Run: headless pygame with SDL's dummy video driver; simulated clock (each Clock.tick advances the game by its frame time, no real sleeping); random seed 0; keys injected as events and as key.get_pressed() state; no mouse input.
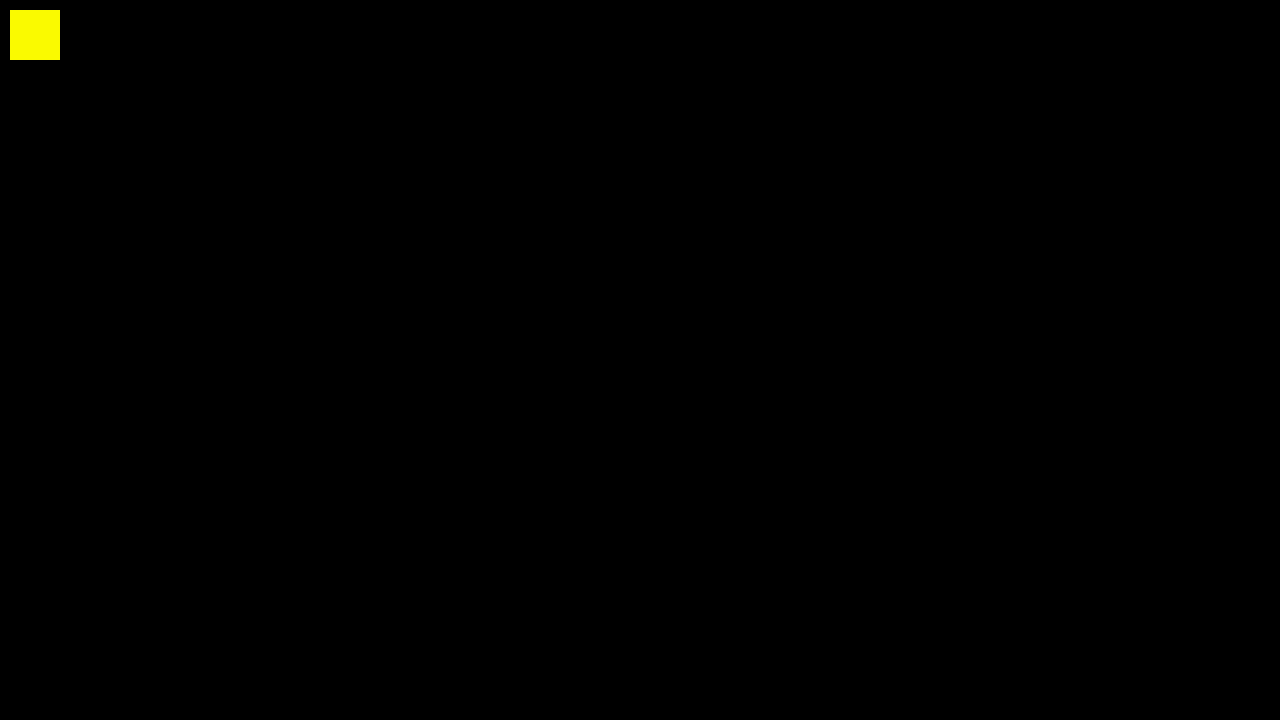
Frame 1 of 4 · flips 1–60 · no input
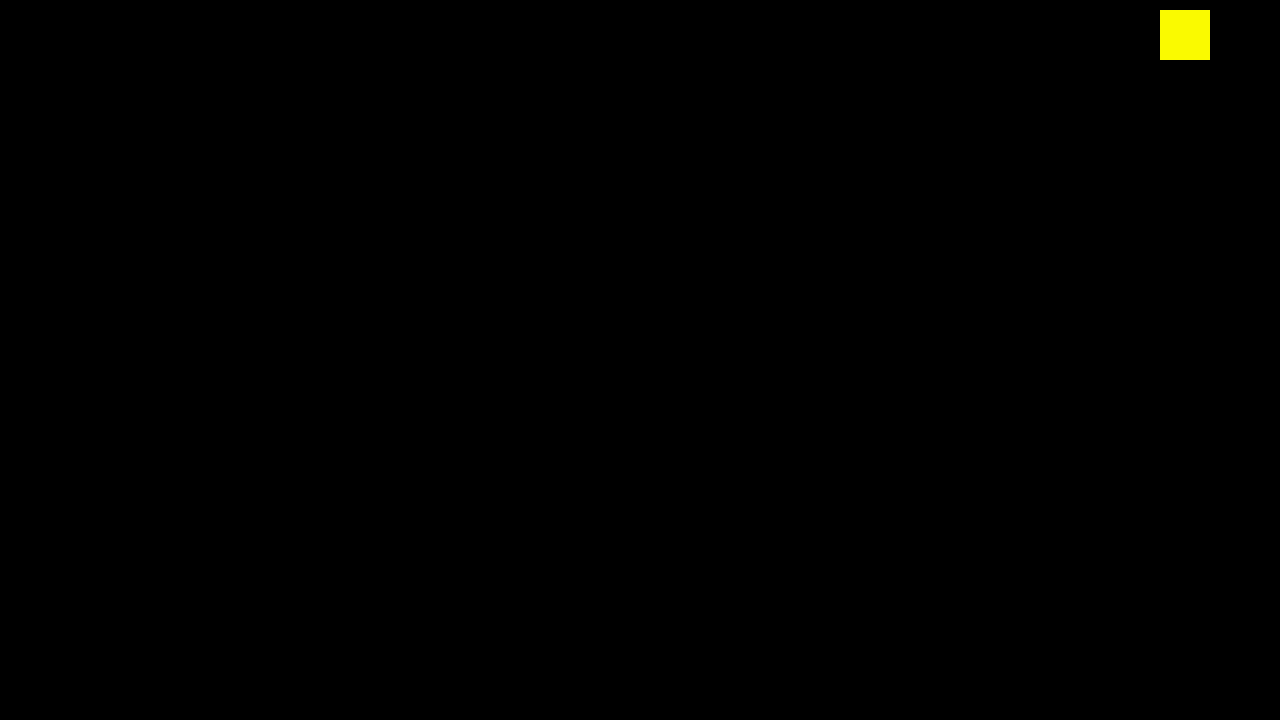
Frame 2 of 4 · flips 61–180 · tapped SPACE, RETURN · held RIGHT (→), D
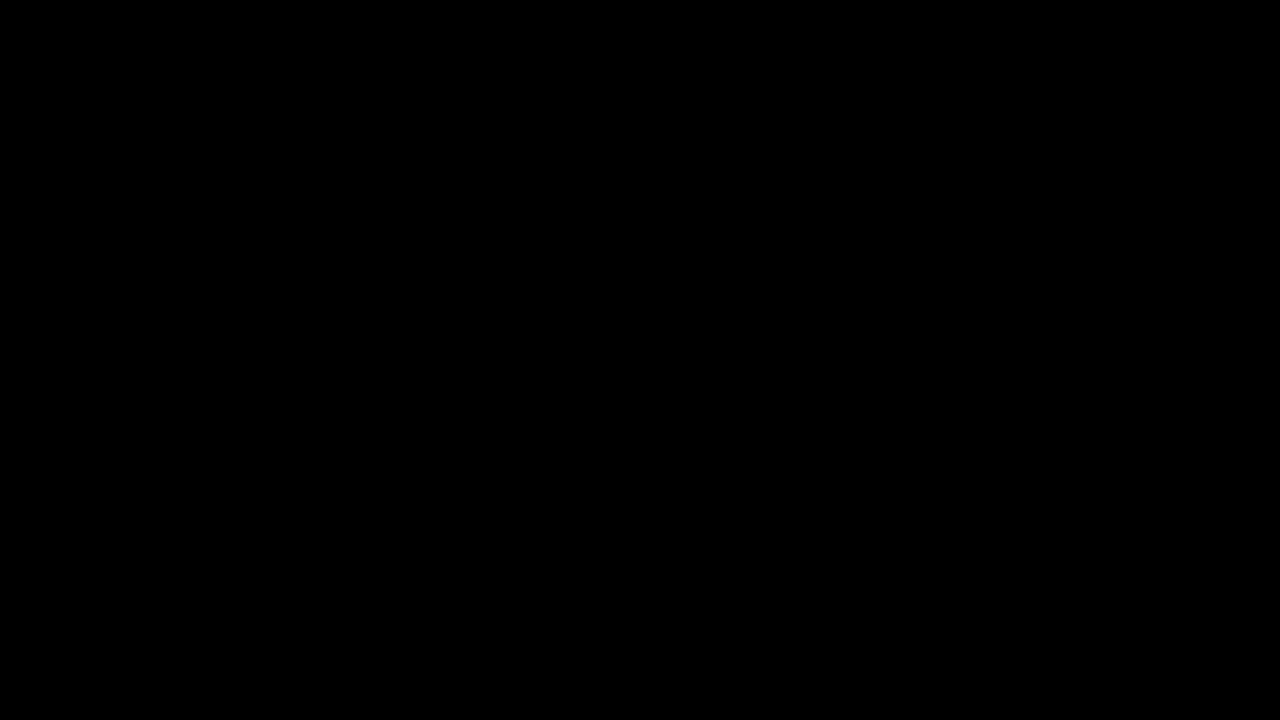
Frame 3 of 4 · flips 181–300 · held DOWN (↓), S
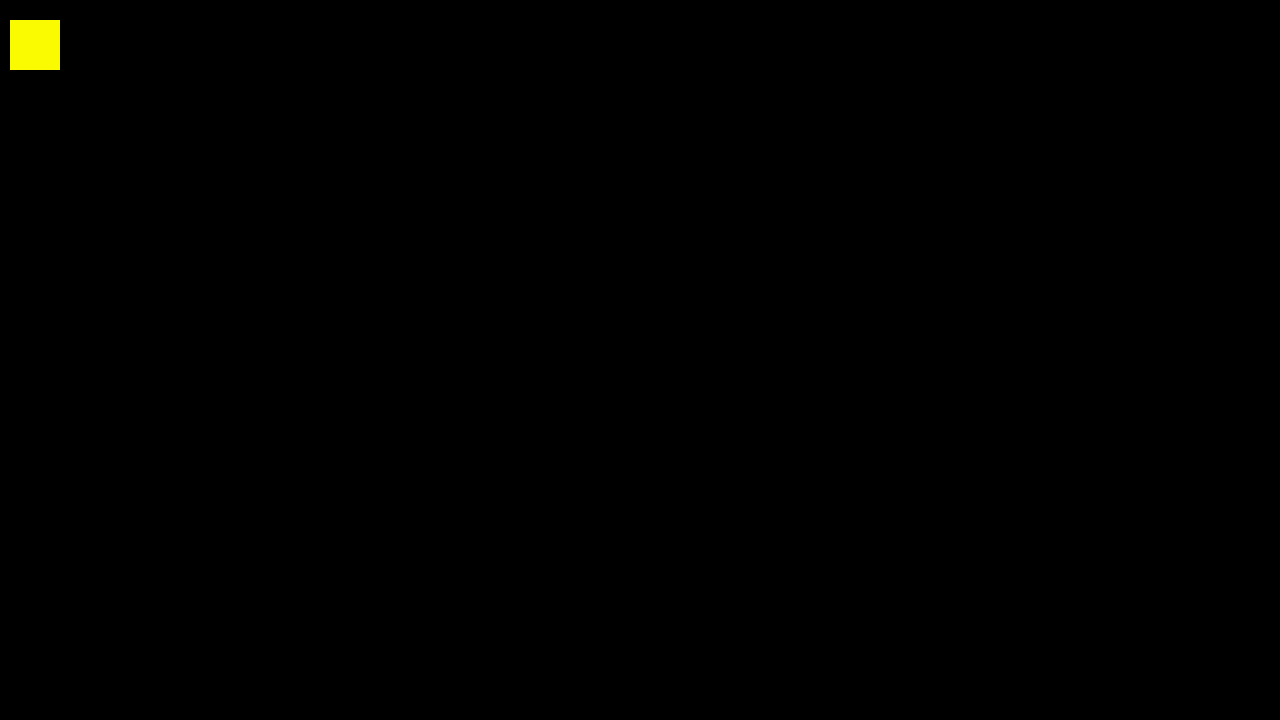
Frame 4 of 4 · flips 301–420 · held LEFT (←), A, UP (↑), W

The pygame program that drew these frames:

import pygame
import sys

pygame.init()
screen = pygame.display.set_mode((1280, 720))
rec = pygame.Rect(10, 10, 50, 50)
clock = pygame.time.Clock()
dt = 0.0
tps = 60.0
vel = 10

while True:

    # Events
    for event in pygame.event.get():
        if event.type == pygame.QUIT:
            sys.exit(0)

    # Tick
    dt += clock.tick()/1000.0

    while dt > 1 / tps:
        dt -= 1 / tps

        # Inputs
        keys = pygame.key.get_pressed()
        if keys[pygame.K_w]:
            rec.y -= vel
        if keys[pygame.K_s]:
            rec.y += vel
        if keys[pygame.K_a]:
            rec.x -= vel
        if keys[pygame.K_d]:
            rec.x += vel

    # Drawing
    screen.fill((0, 0, 0))
    pygame.draw.rect(screen, (250, 250, 0), rec)
    pygame.display.flip()
